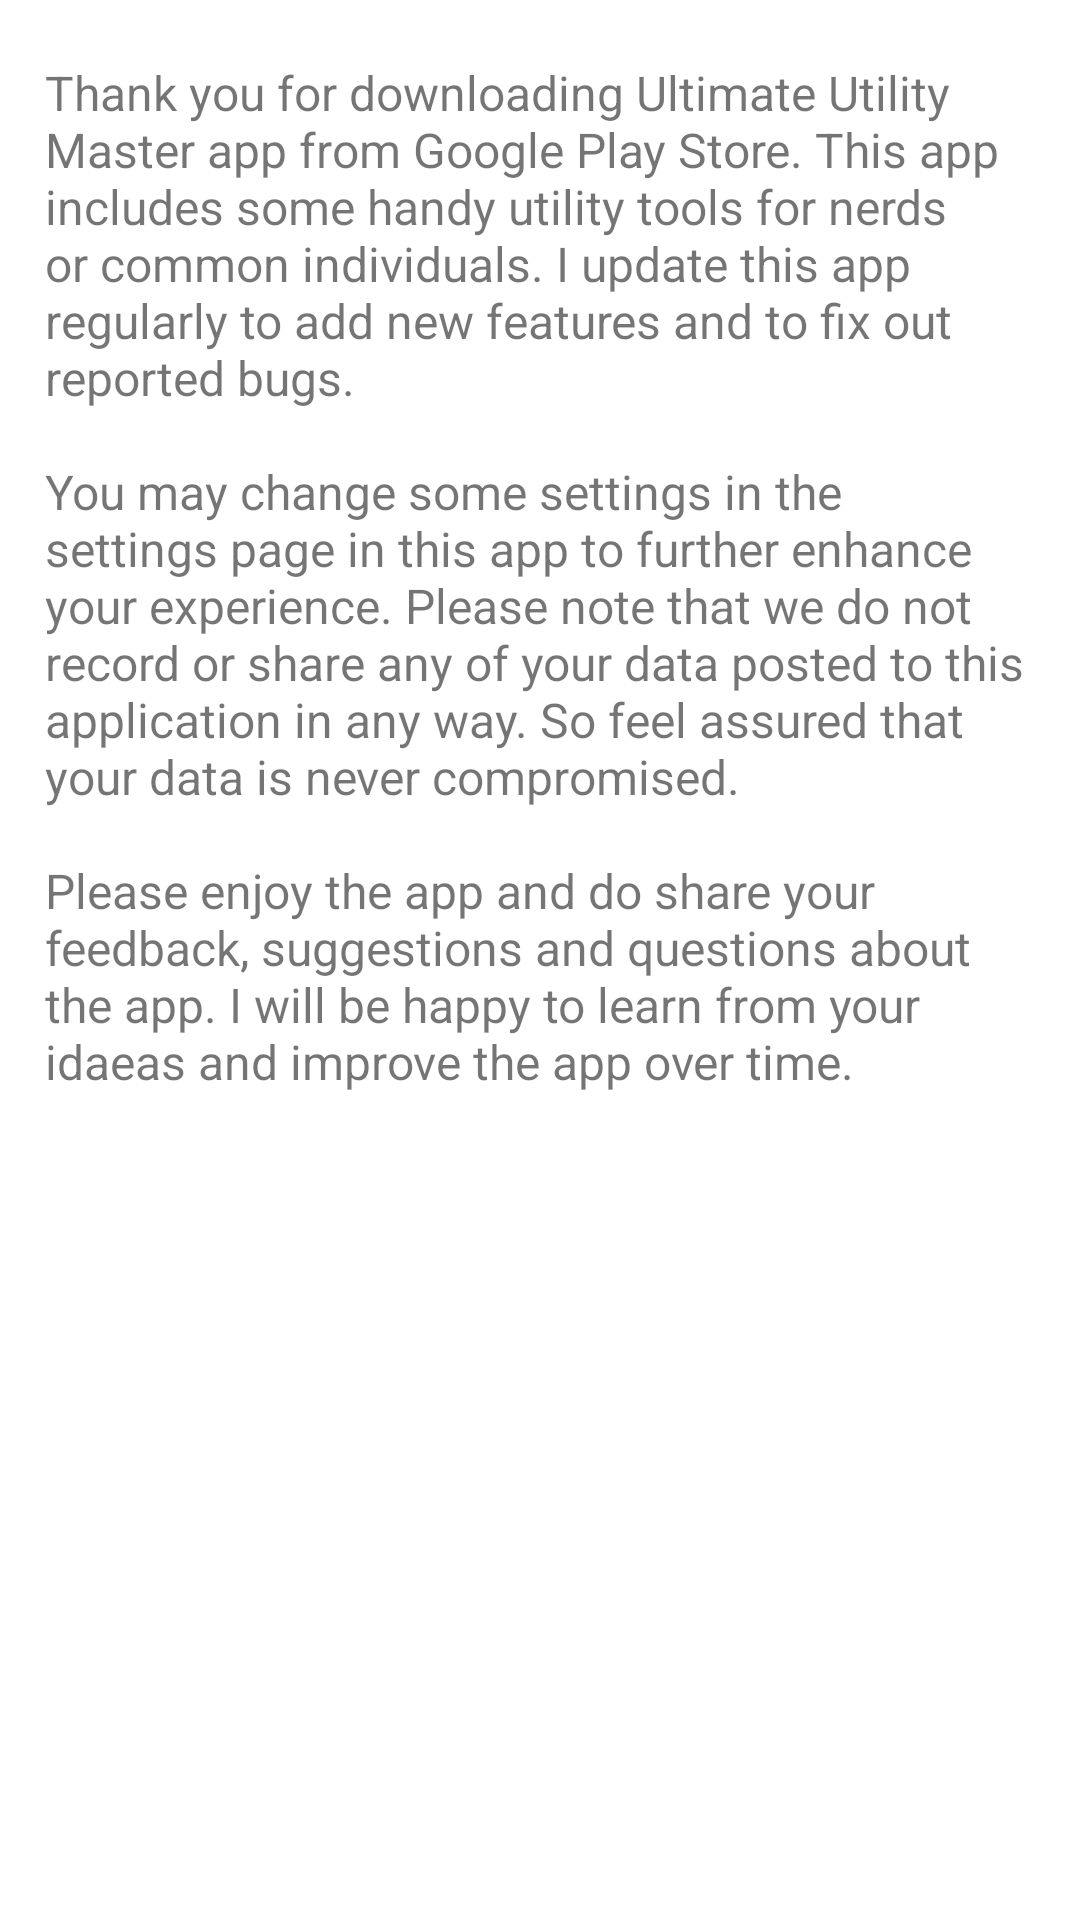

Produce the Android XML layout that renders to this screen, including the resource entries it uses.
<!-- AndroidManifest.xml: application theme AppTheme -->
<!-- res/layout/fragment_about_page_about.xml -->
<?xml version="1.0" encoding="utf-8"?>
<LinearLayout xmlns:android="http://schemas.android.com/apk/res/android"
    xmlns:app="http://schemas.android.com/apk/res-auto"
    xmlns:tools="http://schemas.android.com/tools"
    android:layout_width="match_parent"
    android:layout_height="match_parent"
    android:orientation="vertical"
    tools:context=".activities.Others.MainActivity">

    <ScrollView
        android:layout_width="match_parent"
        android:layout_height="match_parent">

        <LinearLayout
            android:layout_width="match_parent"
            android:layout_height="wrap_content"
            android:orientation="vertical">

            <TextView
                android:id="@+id/textView"
                style="@style/textContentStyles"
                android:text="@string/about_us_text" />
        </LinearLayout>

    </ScrollView>

</LinearLayout>
<!-- resources referenced by this layout -->
<resources>
  <string name="about_us_text">Thank you for downloading Ultimate Utility Master app from Google Play Store. This app includes some handy utility tools for nerds or common individuals. I update this app regularly to add new features and to fix out reported bugs. \n\nYou may change some settings in the settings page in this app to further enhance your experience. Please note that we do not record or share any of your data posted to this application in any way. So feel assured that your data is never compromised. \n\nPlease enjoy the app and do share your feedback, suggestions and questions about the app. I will be happy to learn from your idaeas and improve the app over time. \n\n</string>
  <style name="textContentStyles">
          <item name="android:layout_marginTop">5dp</item>
          <item name="android:layout_width">match_parent</item>
          <item name="android:layout_height">wrap_content</item>
          <item name="android:padding">15dp</item>
          <item name="android:background">@color/white</item>
          <item name="android:textSize">16dp</item>
      </style>
  <style name="AppTheme" parent="Theme.AppCompat.Light.DarkActionBar">
          <item name="colorPrimary">@color/colorPrimary</item>
          <item name="colorPrimaryDark">@color/colorPrimaryDark</item>
          <item name="colorAccent">@color/colorPrimaryDark</item>
          <item name="android:textSize">14dp</item>
          <item name="android:colorBackground">@color/colorBackground</item>
          <item name="colorButtonNormal">@color/colorBackground</item>
      </style>
  <color name="white">#FFFFFF</color>
  <color name="colorPrimary">#8A1D4D</color>
  <color name="colorPrimaryDark">#631437</color>
  <color name="colorBackground">#FFFFFF</color>
</resources>
